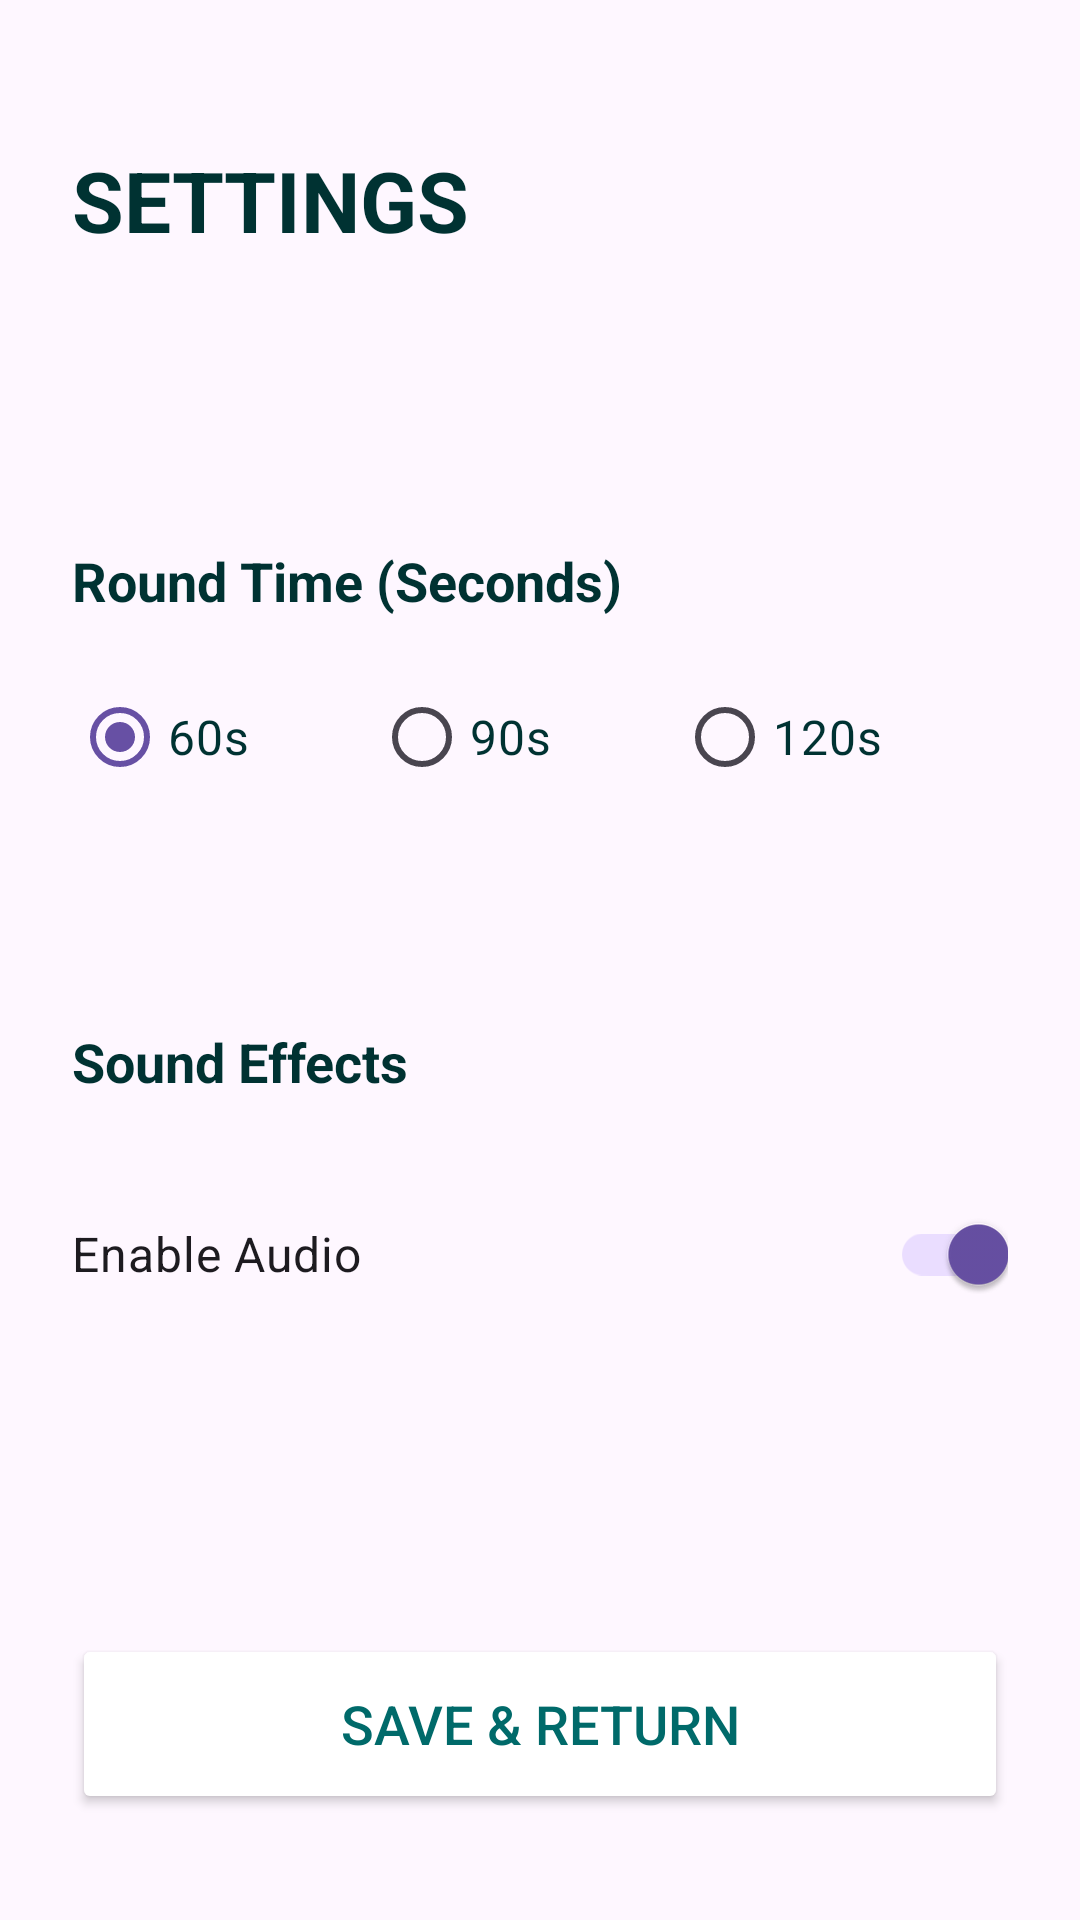

Android layout source for this screen:
<!-- AndroidManifest.xml: application theme Theme.AmharicCharades -->
<!-- res/layout/activity_game_settings.xml -->
<?xml version="1.0" encoding="utf-8"?>
<androidx.constraintlayout.widget.ConstraintLayout
    xmlns:android="http://schemas.android.com/apk/res/android"
    xmlns:app="http://schemas.android.com/apk/res-auto"
    xmlns:tools="http://schemas.android.com/tools"
    android:layout_width="match_parent"
    android:layout_height="match_parent"
    android:padding="24dp"
    tools:context=".GameSettingsActivity">


    <TextView
        android:id="@+id/tvSettingsTitle"
        android:layout_width="wrap_content"
        android:layout_height="wrap_content"
        android:layout_marginTop="24dp"
        android:text="SETTINGS"
        android:textColor="@color/text_dark"
        android:textSize="28sp"
        android:textStyle="bold"
        app:layout_constraintStart_toStartOf="parent"
        app:layout_constraintTop_toTopOf="parent" />


    

    <TextView
        android:id="@+id/tvTimeLabel"
        android:layout_width="wrap_content"
        android:layout_height="wrap_content"
        android:layout_marginTop="96dp"
        android:text="Round Time (Seconds)"
        android:textColor="@color/text_dark"
        android:textSize="18sp"
        android:textStyle="bold"
        app:layout_constraintStart_toStartOf="parent"
        app:layout_constraintTop_toBottomOf="@+id/tvSettingsTitle" />

    <TextView
        android:id="@+id/tvSoundLabel"
        android:layout_width="wrap_content"
        android:layout_height="wrap_content"
        android:layout_marginTop="72dp"
        android:text="Sound Effects"
        android:textColor="@color/text_dark"
        android:textSize="18sp"
        android:textStyle="bold"
        app:layout_constraintStart_toStartOf="parent"
        app:layout_constraintTop_toBottomOf="@+id/radioGroupTime" />

    <RadioGroup
        android:id="@+id/radioGroupTime"
        android:layout_width="match_parent"
        android:layout_height="wrap_content"
        android:layout_marginTop="16dp"
        android:orientation="horizontal"
        app:layout_constraintTop_toBottomOf="@+id/tvTimeLabel">

        <RadioButton
            android:id="@+id/rb60"
            android:layout_width="wrap_content"
            android:layout_height="wrap_content"
            android:layout_weight="1"
            android:text="60s"
            android:checked="true"
            android:textSize="16sp"
            android:textColor="@color/text_dark" /> />

        <RadioButton
            android:id="@+id/rb90"
            android:layout_width="wrap_content"
            android:layout_height="wrap_content"
            android:layout_weight="1"
            android:text="90s"
            android:textSize="16sp"
            android:textColor="@color/text_dark" /> />

        <RadioButton
            android:id="@+id/rb120"
            android:layout_width="wrap_content"
            android:layout_height="wrap_content"
            android:layout_weight="1"
            android:text="120s"
            android:textSize="16sp"
            android:textColor="@color/text_dark" /> />
    </RadioGroup>

    

    

    <androidx.appcompat.widget.SwitchCompat
        android:id="@+id/switchSound"
        android:layout_width="match_parent"
        android:layout_height="wrap_content"
        android:layout_marginTop="28dp"
        android:checked="true"
        android:text="Enable Audio"
        android:textSize="16sp"
        app:layout_constraintTop_toBottomOf="@+id/tvSoundLabel"
        tools:layout_editor_absoluteX="16dp" />

    <Button
        android:id="@+id/btnSaveSettings"
        android:layout_width="match_parent"
        android:layout_height="60dp"
        android:text="SAVE &amp; RETURN"
        android:textSize="18sp"
        android:backgroundTint="@color/cardview_light_background"
        android:textColor="@color/cat_animals"
        app:layout_constraintBottom_toBottomOf="parent"
        app:layout_constraintEnd_toEndOf="parent"
        app:layout_constraintStart_toStartOf="parent"
        app:layout_constraintTop_toBottomOf="@+id/switchSound"
        app:layout_constraintVertical_bias="0.9" />

</androidx.constraintlayout.widget.ConstraintLayout>
<!-- resources referenced by this layout -->
<resources>
  <color name="cat_animals">#006A6A</color>
  <color name="game_neutral">#006A6A</color>
  <color name="text_dark">#003232</color>
  <style name="Theme.AmharicCharades" parent="Base.Theme.AmharicCharades" />
  <style name="Base.Theme.AmharicCharades" parent="Theme.Material3.DayNight.NoActionBar">
          
          
      </style>
</resources>
